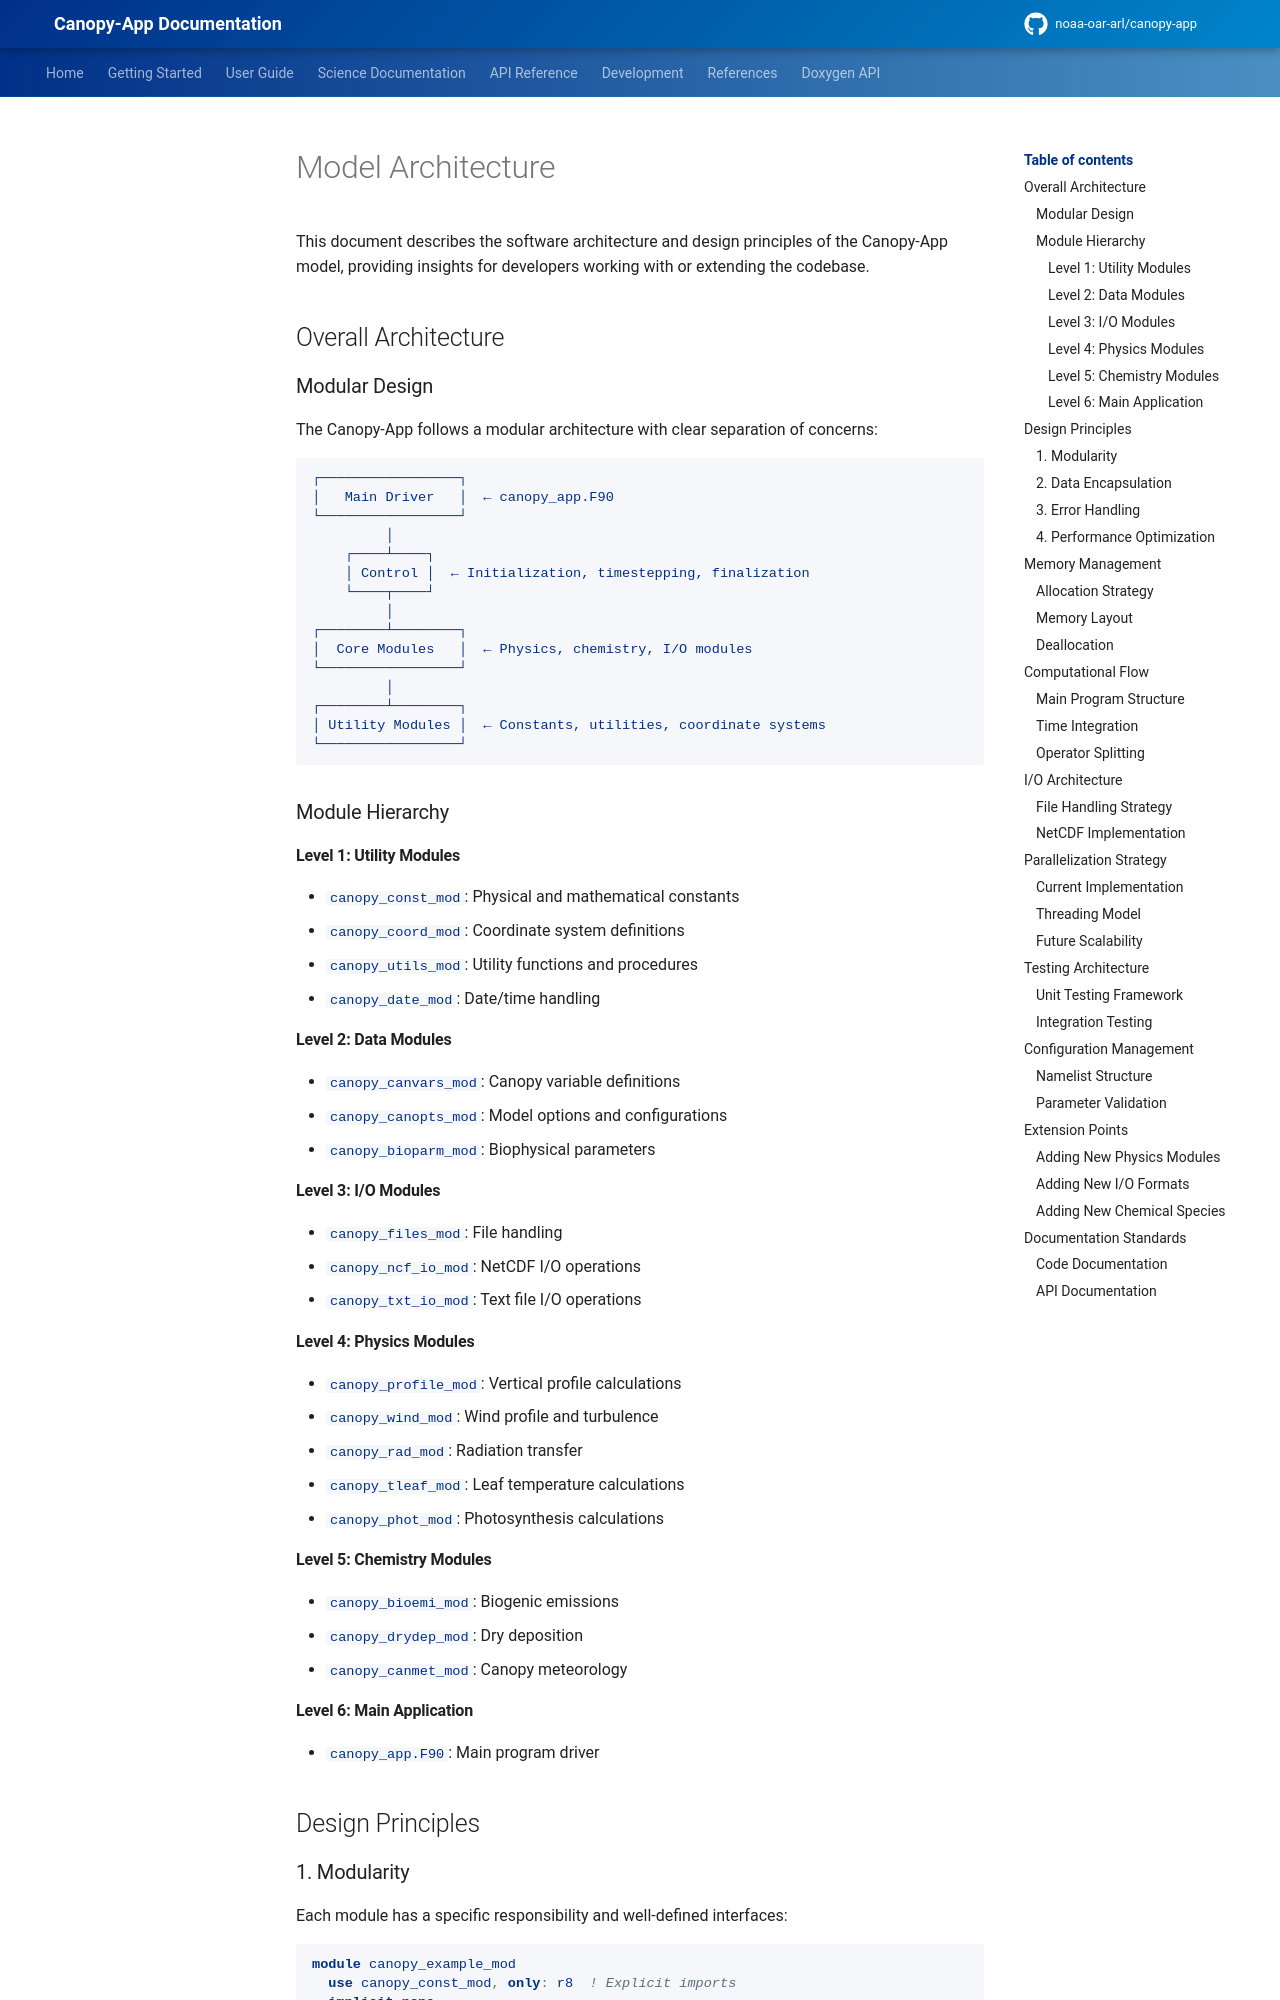

repository: noaa-oar-arl/canopy-app · page: latest/development/architecture/index.html · generator: mkdocs

# Model Architecture

This document describes the software architecture and design principles of the Canopy-App model, providing insights for developers working with or extending the codebase.

## Overall Architecture

### Modular Design

The Canopy-App follows a modular architecture with clear separation of concerns:

```
┌─────────────────┐
│   Main Driver   │  ← canopy_app.F90
└─────────────────┘
         │
    ┌────┴────┐
    │ Control │  ← Initialization, timestepping, finalization
    └────┬────┘
         │
┌────────┴────────┐
│  Core Modules   │  ← Physics, chemistry, I/O modules
└─────────────────┘
         │
┌────────┴────────┐
│ Utility Modules │  ← Constants, utilities, coordinate systems
└─────────────────┘
```

### Module Hierarchy

#### Level 1: Utility Modules
- `canopy_const_mod`: Physical and mathematical constants
- `canopy_coord_mod`: Coordinate system definitions
- `canopy_utils_mod`: Utility functions and procedures
- `canopy_date_mod`: Date/time handling

#### Level 2: Data Modules
- `canopy_canvars_mod`: Canopy variable definitions
- `canopy_canopts_mod`: Model options and configurations
- `canopy_bioparm_mod`: Biophysical parameters

#### Level 3: I/O Modules
- `canopy_files_mod`: File handling
- `canopy_ncf_io_mod`: NetCDF I/O operations
- `canopy_txt_io_mod`: Text file I/O operations

#### Level 4: Physics Modules
- `canopy_profile_mod`: Vertical profile calculations
- `canopy_wind_mod`: Wind profile and turbulence
- `canopy_rad_mod`: Radiation transfer
- `canopy_tleaf_mod`: Leaf temperature calculations
- `canopy_phot_mod`: Photosynthesis calculations

#### Level 5: Chemistry Modules
- `canopy_bioemi_mod`: Biogenic emissions
- `canopy_drydep_mod`: Dry deposition
- `canopy_canmet_mod`: Canopy meteorology

#### Level 6: Main Application
- `canopy_app.F90`: Main program driver

## Design Principles
